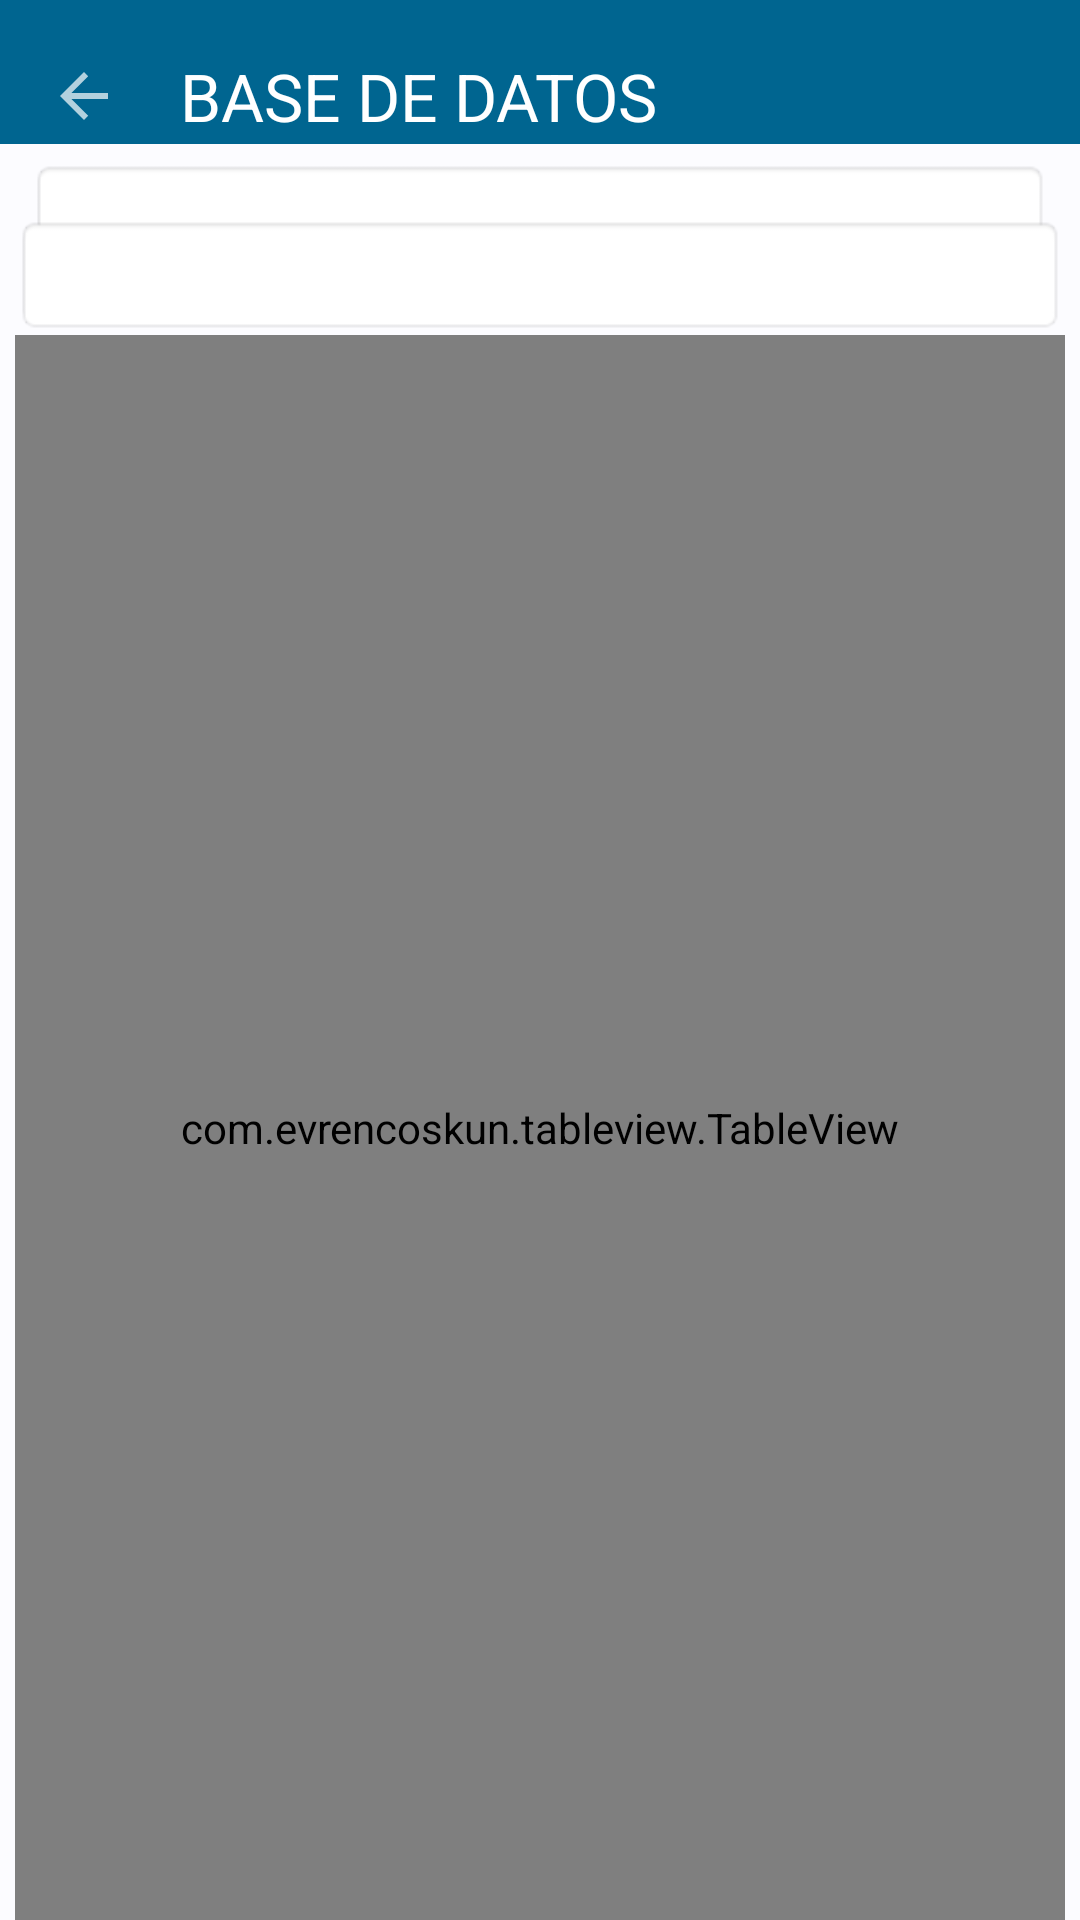

Here is an Android app screen rendered from its layout file. Give the layout XML and the strings, colors and styles it references.
<!-- AndroidManifest.xml: application theme AppTheme -->
<!-- res/layout/frm_base_de_datos.xml -->
<?xml version="1.0" encoding="utf-8"?>
<LinearLayout xmlns:android="http://schemas.android.com/apk/res/android"
    xmlns:app="http://schemas.android.com/apk/res-auto"
    xmlns:tools="http://schemas.android.com/tools"
    android:layout_width="match_parent"
    android:layout_height="match_parent"
    android:orientation="vertical"
    tools:context=".FrmBaseDeDatos">
    

    <com.google.android.material.appbar.AppBarLayout
        android:id="@+id/appbar"
        android:layout_width="match_parent"
        android:layout_height="48dp"
        android:background="@color/md_theme_light_primary"
        android:theme="@style/ThemeOverlay.AppCompat.Dark"
        >
             <androidx.appcompat.widget.Toolbar
                android:id="@+id/toolbar"
                android:layout_width="match_parent"
                android:layout_height="?attr/actionBarSize"
                 app:navigationIcon="?attr/homeAsUpIndicator"
                app:title="@string/frmBD">
            </androidx.appcompat.widget.Toolbar>
    </com.google.android.material.appbar.AppBarLayout>

    <TextView
        android:id="@+id/p03_lblubicacionbd"
        android:layout_width="match_parent"
        android:layout_height="wrap_content"
        android:layout_marginLeft="10dp"
        android:layout_marginRight="10dp"
        android:layout_marginTop="5dp"
        android:background="@android:drawable/editbox_background"
        android:gravity="center"
        android:textSize="12sp" />

    <Spinner
        android:id="@+id/p03_Cbxtabla"
        android:layout_width="match_parent"
        android:layout_height="40dp"
        android:layout_marginLeft="5dp"
        android:layout_marginRight="5dp"
        android:layout_marginTop="-10dp"
        android:background="@android:drawable/editbox_background" />

    <com.evrencoskun.tableview.TableView
        android:id="@+id/tblmostrarRegistros"
        android:layout_width="match_parent"
        android:layout_height="match_parent"
        android:layout_marginLeft="5dp"
        android:layout_marginRight="5dp"
        android:background="@android:drawable/editbox_background"
        app:selected_color="@color/table_view_default_selected_background_color"
        app:shadow_color="@color/table_view_default_selected_background_color"></com.evrencoskun.tableview.TableView>
</LinearLayout>
<!-- resources referenced by this layout -->
<resources>
  <color name="md_theme_light_primary">#006590</color>
  <color name="md_theme_light_primaryContainer">#C8E6FF</color>
  <string name="frmBD">BASE DE DATOS</string>
  <style name="AppTheme" parent="Theme.Material3.Light.NoActionBar">
          <item name="colorPrimary">@color/md_theme_light_primary</item>
          <item name="colorOnPrimary">@color/md_theme_light_onPrimary</item>
          <item name="colorPrimaryContainer">@color/md_theme_light_primaryContainer</item>
          <item name="colorOnPrimaryContainer">@color/md_theme_light_onPrimaryContainer</item>
          <item name="colorSecondary">@color/md_theme_light_secondary</item>
          <item name="colorOnSecondary">@color/md_theme_light_onSecondary</item>
          <item name="colorSecondaryContainer">@color/md_theme_light_secondaryContainer</item>
          <item name="colorOnSecondaryContainer">@color/md_theme_light_onSecondaryContainer</item>
          <item name="colorTertiary">@color/md_theme_light_tertiary</item>
          <item name="colorOnTertiary">@color/md_theme_light_onTertiary</item>
          <item name="colorTertiaryContainer">@color/md_theme_light_tertiaryContainer</item>
          <item name="colorOnTertiaryContainer">@color/md_theme_light_onTertiaryContainer</item>
          <item name="colorError">@color/md_theme_light_error</item>
          <item name="colorOnError">@color/md_theme_light_onError</item>
          <item name="colorErrorContainer">@color/md_theme_light_errorContainer</item>
          <item name="colorOnErrorContainer">@color/md_theme_light_onErrorContainer</item>
          <item name="android:colorBackground">@color/md_theme_light_background</item>
          <item name="colorOnBackground">@color/md_theme_light_onBackground</item>
          <item name="colorSurface">@color/md_theme_light_surface</item>
          <item name="colorOnSurface">@color/md_theme_light_onSurface</item>
          <item name="colorSurfaceVariant">@color/md_theme_light_surfaceVariant</item>
          <item name="colorOnSurfaceVariant">@color/md_theme_light_onSurfaceVariant</item>
          <item name="colorOutline">@color/md_theme_light_outline</item>
          <item name="colorSurfaceInverse">@color/md_theme_light_inverseSurface</item>
          <item name="colorOnSurfaceInverse">@color/md_theme_light_inverseOnSurface</item>
          <item name="colorPrimaryInverse">@color/md_theme_light_inversePrimary</item>
          <item name="popupTheme">@style/PopupTheme</item>
      </style>
  <color name="md_theme_light_onPrimary">#FFFFFF</color>
  <color name="md_theme_light_onPrimaryContainer">#001E2E</color>
  <color name="md_theme_light_secondary">#4F606E</color>
  <color name="md_theme_light_onSecondary">#FFFFFF</color>
  <color name="md_theme_light_secondaryContainer">#D3E5F5</color>
  <color name="md_theme_light_onSecondaryContainer">#0B1D29</color>
  <color name="md_theme_light_tertiary">#63597C</color>
  <color name="md_theme_light_onTertiary">#FFFFFF</color>
  <color name="md_theme_light_tertiaryContainer">#E9DDFF</color>
  <color name="md_theme_light_onTertiaryContainer">#1F1635</color>
  <color name="md_theme_light_error">#BA1A1A</color>
  <color name="md_theme_light_onError">#FFFFFF</color>
  <color name="md_theme_light_errorContainer">#FFDAD6</color>
  <color name="md_theme_light_onErrorContainer">#410002</color>
  <color name="md_theme_light_background">#FCFCFF</color>
  <color name="md_theme_light_onBackground">#191C1E</color>
  <color name="md_theme_light_surface">#FCFCFF</color>
  <color name="md_theme_light_onSurface">#191C1E</color>
  <color name="md_theme_light_surfaceVariant">#DDE3EA</color>
  <color name="md_theme_light_onSurfaceVariant">#41484D</color>
  <color name="md_theme_light_outline">#71787E</color>
  <color name="md_theme_light_inverseSurface">#2E3133</color>
  <color name="md_theme_light_inverseOnSurface">#F0F0F3</color>
  <color name="md_theme_light_inversePrimary">#88CEFF</color>
  <style name="PopupTheme" parent="Theme.Material3.Light">
          
      </style>
</resources>
